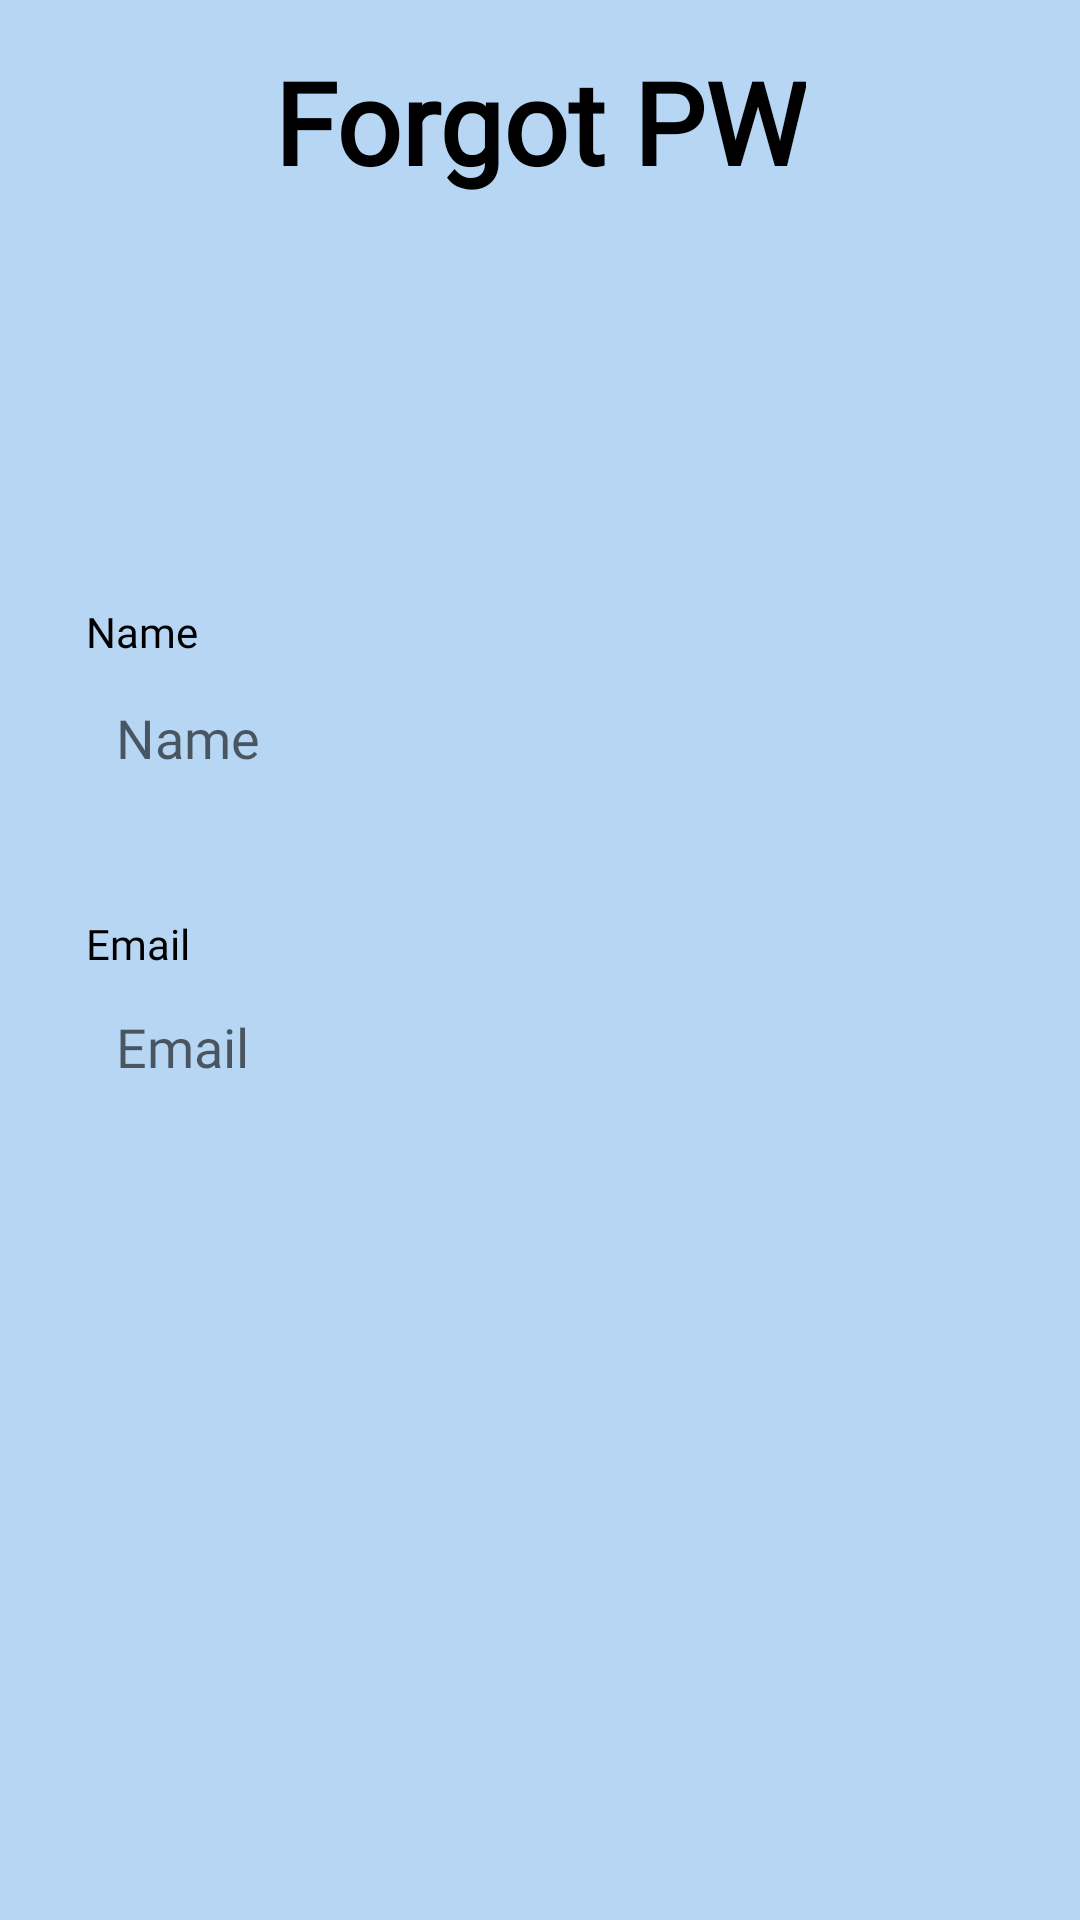

Produce the Android XML layout that renders to this screen, including the resource entries it uses.
<!-- AndroidManifest.xml: activity theme Theme.Design.NoActionBar -->
<!-- res/layout/activity_findpw.xml -->
<?xml version="1.0" encoding="utf-8"?>
<androidx.constraintlayout.widget.ConstraintLayout xmlns:android="http://schemas.android.com/apk/res/android"
    xmlns:app="http://schemas.android.com/apk/res-auto"
    xmlns:tools="http://schemas.android.com/tools"
    android:layout_width="match_parent"
    android:layout_height="match_parent"
    android:background="@color/sky_blue"
    tools:context=".ui.user.LoginActivity">

    <TextView
        android:id="@+id/forgotpwTitle"
        android:layout_width="wrap_content"
        android:layout_height="wrap_content"
        android:layout_marginTop="15dp"
        android:fontFamily="@font/playfair_display"
        android:text="@string/forgot_pw_title"
        android:textAppearance="@style/TextAppearance.AppCompat.Large"
        android:textSize="38sp"
        android:textStyle="bold"
        android:textColor="@color/black"
        app:layout_constraintTop_toTopOf="parent"
        app:layout_constraintStart_toStartOf="parent"
        app:layout_constraintEnd_toEndOf="parent"
        app:layout_constraintHorizontal_bias="0.5" />

    <ImageButton
        android:id="@+id/BackButton"
        android:layout_width="40dp"
        android:layout_height="40dp"
        android:layout_marginStart="20dp"
        android:layout_marginTop="24dp"
        android:background="@drawable/back_button"
        app:layout_constraintStart_toStartOf="parent"
        app:layout_constraintTop_toTopOf="parent" />

    <TextView
        android:id="@+id/pwNameLabel"
        android:layout_width="303dp"
        android:layout_height="wrap_content"
        android:layout_marginStart="54dp"
        android:layout_marginTop="201dp"
        android:layout_marginEnd="54dp"
        android:layout_marginBottom="1dp"
        android:fontFamily="@font/playfair_display"
        android:text="@string/name"
        android:textColor="@color/black"
        app:layout_constraintBottom_toTopOf="@+id/editTextpwName"
        app:layout_constraintEnd_toEndOf="parent"
        app:layout_constraintStart_toStartOf="parent"
        app:layout_constraintTop_toTopOf="parent" />

    <EditText
        android:id="@+id/editTextpwName"
        android:layout_width="303dp"
        android:layout_height="50dp"
        android:layout_marginStart="54dp"
        android:layout_marginEnd="54dp"
        android:layout_marginBottom="34dp"
        android:background="@drawable/shape"
        android:backgroundTint="@color/white"
        android:ems="10"
        android:fontFamily="@font/playfair_display"
        android:hint="@string/name"
        android:padding="10dp"
        app:layout_constraintBottom_toTopOf="@+id/pwEmailLabel"
        app:layout_constraintEnd_toEndOf="parent"
        app:layout_constraintStart_toStartOf="parent"
        app:layout_constraintTop_toBottomOf="@+id/pwNameLabel" />

    <TextView
        android:id="@+id/pwEmailLabel"
        android:layout_width="303dp"
        android:layout_height="wrap_content"
        android:layout_marginStart="54dp"
        android:layout_marginEnd="54dp"
        android:fontFamily="@font/playfair_display"
        android:text="@string/email"
        android:textColor="@color/black"
        app:layout_constraintBottom_toTopOf="@+id/editTextpwEmail"
        app:layout_constraintEnd_toEndOf="parent"
        app:layout_constraintStart_toStartOf="parent"
        app:layout_constraintTop_toBottomOf="@+id/editTextpwName" />

    <EditText
        android:id="@+id/editTextpwEmail"
        android:layout_width="303dp"
        android:layout_height="50dp"
        android:layout_marginStart="54dp"
        android:layout_marginEnd="54dp"
        android:layout_marginBottom="140dp"
        android:background="@drawable/shape"
        android:backgroundTint="@color/white"
        android:ems="10"
        android:fontFamily="@font/playfair_display"
        android:hint="@string/email"
        android:inputType="textEmailAddress"
        android:padding="10dp"
        app:layout_constraintBottom_toTopOf="@+id/findpwButton"
        app:layout_constraintEnd_toEndOf="parent"
        app:layout_constraintStart_toStartOf="parent"
        app:layout_constraintTop_toBottomOf="@+id/pwEmailLabel" />

    <Button
        android:id="@+id/findpwButton"
        android:layout_width="130dp"
        android:layout_height="60dp"
        android:layout_marginStart="186dp"
        android:layout_marginTop="160dp"
        android:layout_marginEnd="183dp"
        android:backgroundTint="@color/peri"
        android:fontFamily="@font/playfair_display"
        android:text="@string/find_pw"
        android:textColor="@color/black"
        android:textSize="20sp"
        android:textStyle="bold"
        android:visibility="visible"
        app:layout_constraintEnd_toEndOf="parent"
        app:layout_constraintStart_toStartOf="parent"
        app:layout_constraintTop_toBottomOf="@+id/editTextpwEmail" />

    <Button
        android:id="@+id/findpwloginButton"
        android:layout_width="110dp"
        android:layout_height="60dp"
        android:layout_marginStart="186dp"
        android:layout_marginTop="20dp"
        android:layout_marginEnd="183dp"
        android:backgroundTint="@color/white"
        android:fontFamily="@font/playfair_display"
        android:text="@string/login"
        android:textColor="@color/black"
        android:textSize="20sp"
        android:textStyle="bold"
        android:visibility="invisible"
        app:layout_constraintEnd_toEndOf="parent"
        app:layout_constraintStart_toStartOf="parent"
        app:layout_constraintTop_toBottomOf="@+id/findpwButton" />

</androidx.constraintlayout.widget.ConstraintLayout>
<!-- resources referenced by this layout -->
<resources>
  <color name="black">#FF000000</color>
  <color name="peri">#FBE46B</color>
  <color name="sky_blue">#B6D6F4</color>
  <color name="white">#FFFFFFFF</color>
  <string name="email">Email</string>
  <string name="find_pw">FIND PW</string>
  <string name="forgot_pw_title">Forgot PW</string>
  <string name="login">LOGIN</string>
  <string name="name">Name</string>
  <style name="Theme.Design.NoActionBar" parent="Theme.AppCompat.Light.NoActionBar">--&gt;
          <item name="windowActionBar">false</item>--&gt;
          <item name="windowNoTitle">true</item>--&gt;</style>--&gt;
</resources>
